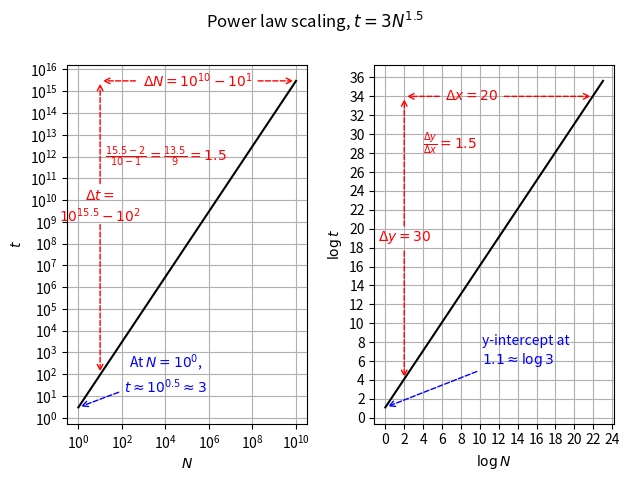

Python code for this plot: (Note: this script raises an exception after producing the figure.)
"""
This script generates the annotated benchmarking plot that appears in the exam knowledge checklist.

It will overwrite whatever is inside ./images/power-law-scaling.svg after executing.
"""

import numpy as np
import matplotlib.pyplot as plt

N = np.logspace(0.0, 10.0, num=1000, base=10.0, dtype=float)


def arrow_style(color: str = "black"):
    return {
        "arrowstyle": "->",
        "fill": False,
        "linestyle": "--",
        "color": color,
    }


def pl(x):
    return 3.0 * x**1.5


data_pl = pl(N)

f_pl, ax_pl = plt.subplots(1, 2)
ax_pl: tuple[plt.Axes]

# Power-law, log-log axes

ax_pl[0].loglog(N, data_pl, color="black")
ax_pl[0].set_xlabel(r"$N$")
ax_pl[0].set_ylabel(r"$t$")
ax_pl[0].set_aspect("equal")
ax_pl[0].set_xticks(10.0 ** np.arange(0.0, 11.0, 2.0))
ax_pl[0].set_yticks(10.0 ** np.arange(0.0, 17.0, 1.0))
ax_pl[0].grid(visible=True, which="major")

ax_pl[0].annotate(
    r"At $N=10^0$," "\n" r"$t \approx 10^{0.5} \approx 3$",
    xy=(1.0, 3.0),
    xytext=(10**4, 10**1),
    color="blue",
    arrowprops=arrow_style("blue"),
    va="bottom",
    ha="center",
)
ax_pl[0].annotate(
    r"$\Delta t = $" "\n" r"$10^{15.5} - 10^2$",
    xy=(10**1, 3 * 10**15),
    xytext=(10**1, 10**9),
    color="red",
    ha="center",
    arrowprops=arrow_style("red"),
)
ax_pl[0].annotate(
    "",
    xy=(10**1, 10**2),
    xytext=(10**1, 10**9),
    color="red",
    ha="center",
    arrowprops=arrow_style("red"),
)
ax_pl[0].annotate(
    r"$\Delta N = 10^{10} - 10^1$",
    xy=(10**10, 3 * 10**15),
    xytext=(10**8, 3 * 10**15),
    color="red",
    va="center",
    ha="right",
    arrowprops=arrow_style("red"),
)
ax_pl[0].annotate(
    "",
    xy=(10**1, 3 * 10**15),
    xytext=(10**2.75, 3 * 10**15),
    va="center",
    ha="left",
    arrowprops=arrow_style("red"),
)
ax_pl[0].annotate(
    r"$\frac{15.5 - 2}{10 - 1} = \frac{13.5}{9} = 1.5$",
    xy=(10**4, 10**12),
    color="red",
    va="center",
    ha="center",
)

# Power law, log'd quantities

ax_pl[1].plot(np.log(N), np.log(data_pl), color="black")
ax_pl[1].set_xlabel(r"$\log N$")
ax_pl[1].set_ylabel(r"$\log t$")
ax_pl[1].set_aspect("equal")
ax_pl[1].set_xticks(np.arange(0.0, 25.0, 2.0))
ax_pl[1].set_yticks(np.arange(0.0, 37.0, 2.0))
ax_pl[1].grid(visible=True, which="major")

ax_pl[1].annotate(
    r"$\Delta y = 30$",
    xy=(2, 4),
    xytext=(2, 20),
    color="red",
    ha="center",
    va="top",
    arrowprops=arrow_style("red"),
)
ax_pl[1].annotate(
    "",
    xy=(2, 34),
    xytext=(2, 20),
    ha="center",
    va="bottom",
    arrowprops=arrow_style("red"),
)
ax_pl[1].annotate(
    "",
    xy=(2, 34),
    xytext=(6, 34),
    va="center",
    ha="left",
    arrowprops=arrow_style("red"),
)
ax_pl[1].annotate(
    r"$\Delta x = 20$",
    xy=(22, 34),
    xytext=(12, 34),
    color="red",
    va="center",
    ha="right",
    arrowprops=arrow_style("red"),
)
ax_pl[1].annotate(
    r"$\frac{\Delta y}{\Delta x} = 1.5$",
    xy=(4, 29),
    color="red",
    va="center",
    ha="left",
)
ax_pl[1].annotate(
    "y-intercept at \n" r"$1.1 \approx \log 3$",
    xy=(0, np.log(3.0)),
    xytext=(10.25, 7),
    arrowprops=arrow_style("blue"),
    ha="left",
    va="center",
    color="blue",
)

f_pl.suptitle(r"Power law scaling, $t = 3N^{1.5}$")
f_pl.tight_layout()
f_pl.savefig("images/power-law-scaling.svg")
